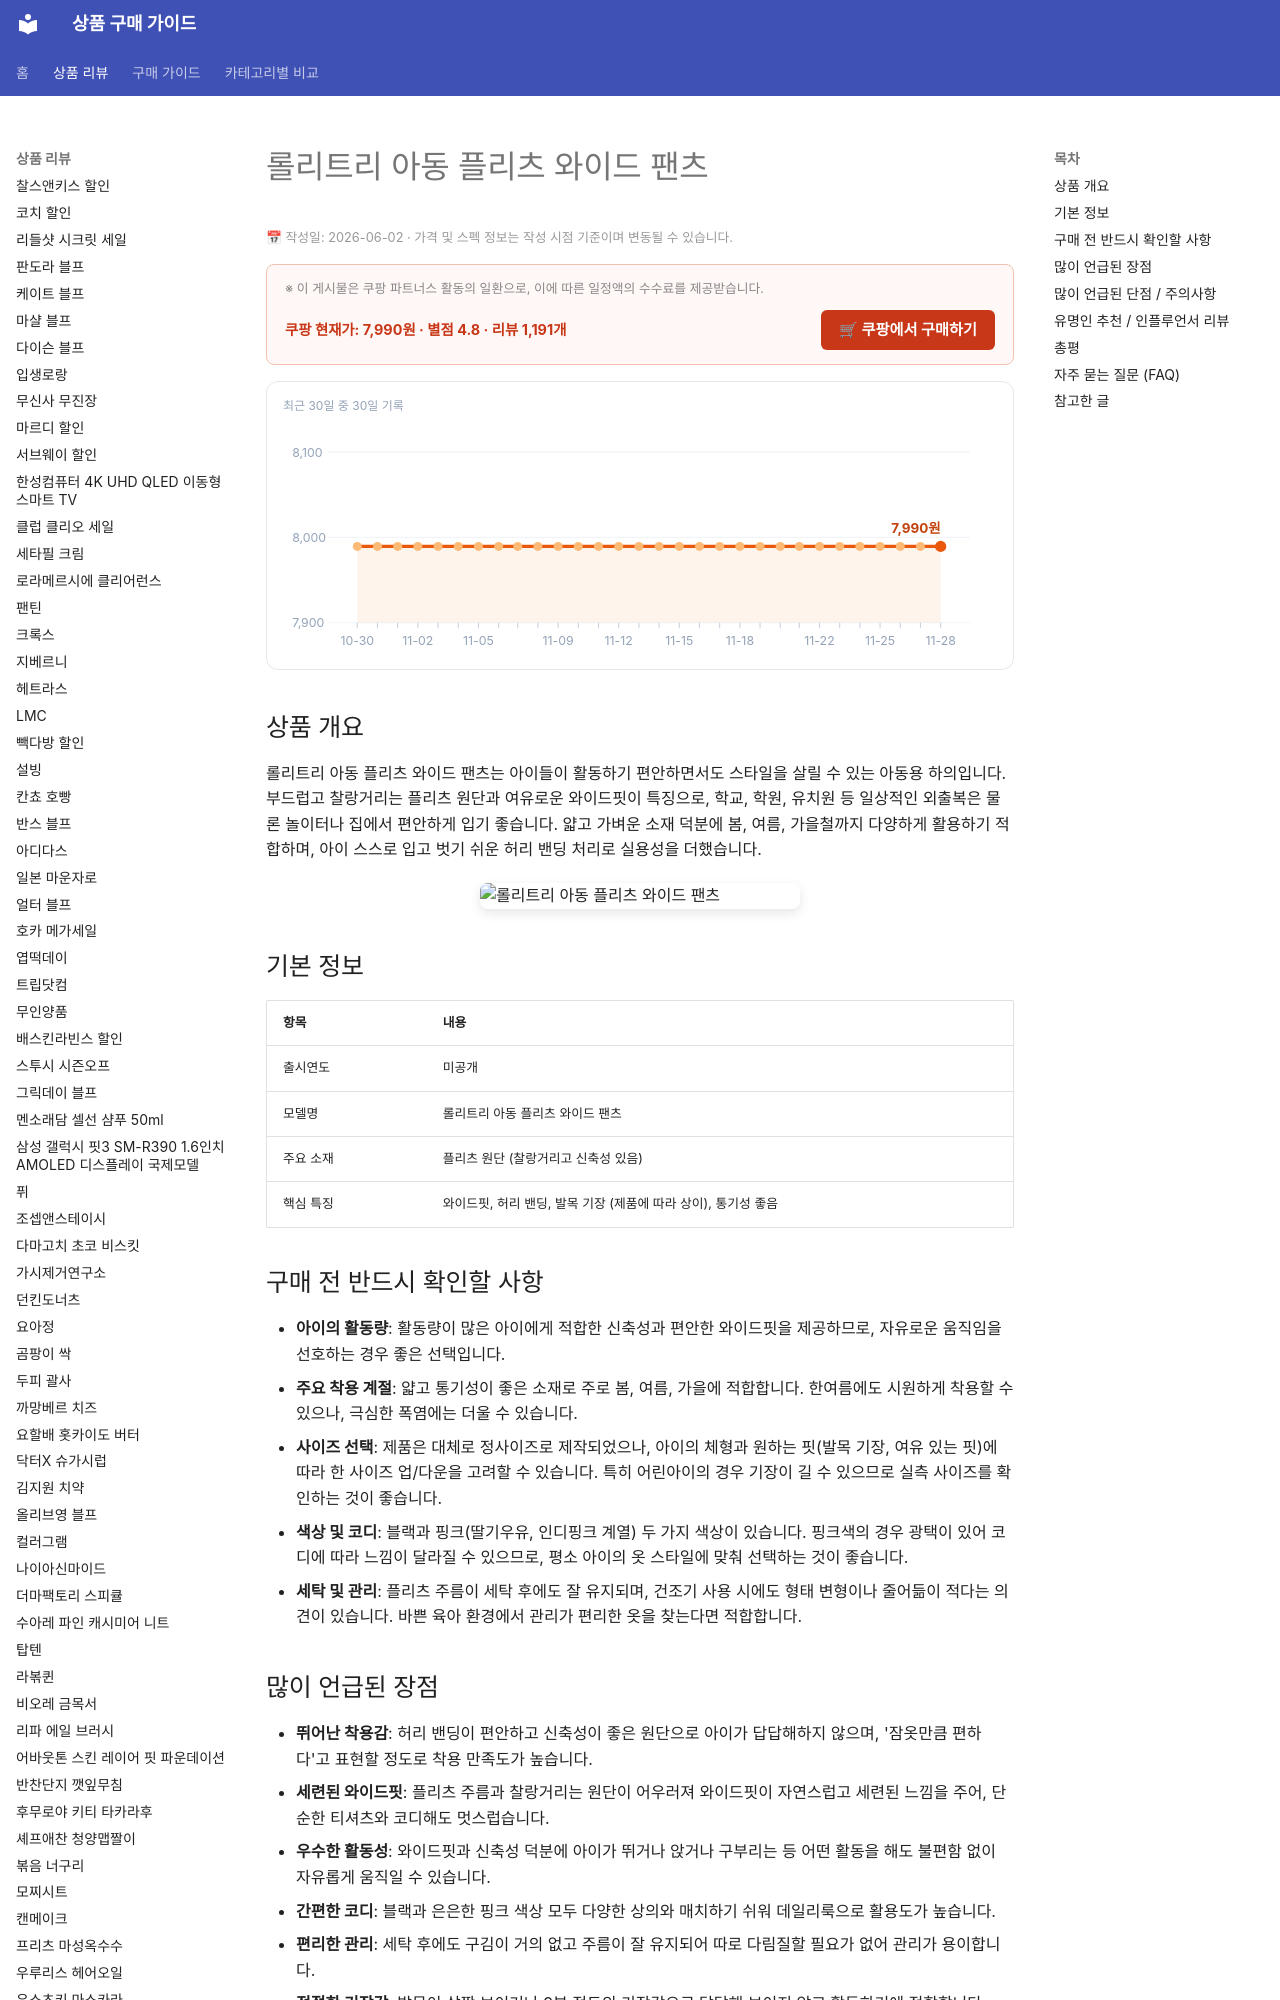

repository: buysense/product-research-wiki · page: products/rollitree-kids-pleats-wide-pants/index.html · generator: mkdocs

---
image: https://thumbnail.coupangcdn.com/thumbnails/remote/492x492ex/image/retail/images/4103483177193904-e037e166-dd12-463c-94e5-4a55f165a0d9.jpg
title: 롤리트리 아동 플리츠 와이드 팬츠 구매 가이드
date: 2026-06-02
description: 롤리트리 아동 플리츠 와이드 팬츠는 편안한 착용감과 세련된 플리츠 와이드핏으로 일상복, 등원룩, 활동복으로 적합한 아동 바지입니다.
contentUpdated: 2026-06-02
---
<!-- bs:jsonld -->
<script type="application/ld+json">
{
  "@context": "https://schema.org",
  "@type": "Product",
  "name": "롤리트리 아동 플리츠 와이드 팬츠",
  "image": [
    "https://thumbnail.coupangcdn.com/thumbnails/remote/492x492ex/image/retail/images/4103483177193904-e037e166-dd12-463c-94e5-4a55f165a0d9.jpg",
    "https://thumbnail.coupangcdn.com/thumbnails/remote/492x492ex/image/retail/images/5056999722545968-d8f04e9f-343c-4efe-9206-8a134fcc4716.jpg"
  ],
  "offers": {
    "@type": "Offer",
    "priceCurrency": "KRW",
    "price": "7990",
    "url": "https://link.coupang.com/a/efC6H0x3fg",
    "availability": "https://schema.org/InStock",
    "priceValidUntil": "2026-12-05"
  },
  "aggregateRating": {
    "@type": "AggregateRating",
    "ratingValue": 4.8,
    "reviewCount": 1191,
    "bestRating": 5,
    "worstRating": 1
  }
}
<
